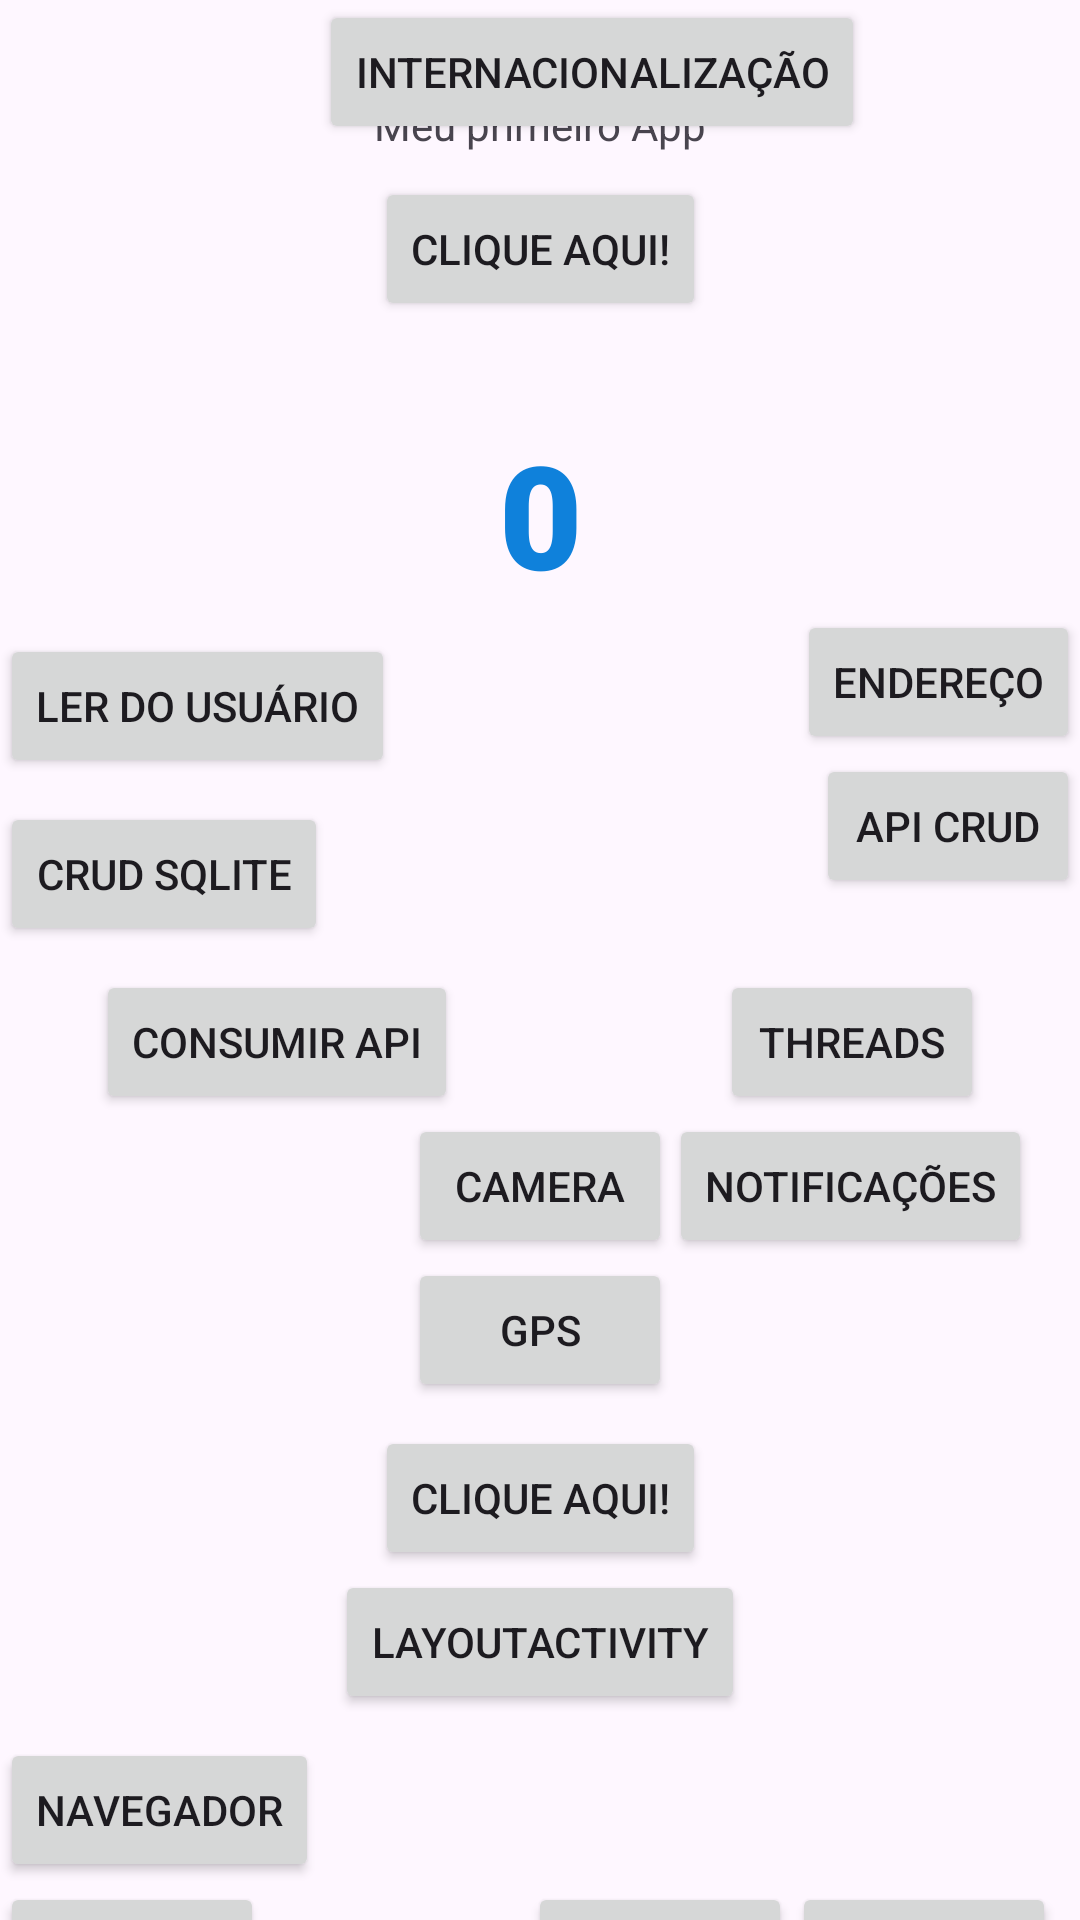

Produce the Android XML layout that renders to this screen, including the resource entries it uses.
<!-- AndroidManifest.xml: application theme Theme.AplicativoAula -->
<!-- res/layout/activity_main.xml -->
<?xml version="1.0" encoding="utf-8"?>
<androidx.constraintlayout.widget.ConstraintLayout xmlns:android="http://schemas.android.com/apk/res/android"
    xmlns:app="http://schemas.android.com/apk/res-auto"
    xmlns:tools="http://schemas.android.com/tools"
    android:id="@+id/main"
    android:layout_width="match_parent"
    android:layout_height="match_parent"
    tools:context=".MainActivity">

    <TextView
        android:id="@+id/textView"
        android:layout_width="wrap_content"
        android:layout_height="wrap_content"
        android:layout_marginTop="32dp"
        android:text="Meu primeiro App"
        app:layout_constraintEnd_toEndOf="parent"
        app:layout_constraintStart_toStartOf="parent"
        app:layout_constraintTop_toTopOf="parent" />

    <Button
        android:id="@+id/button"
        android:layout_width="wrap_content"
        android:layout_height="wrap_content"
        android:layout_marginTop="8dp"
        android:onClick="sortearNumero"
        android:text="Clique Aqui!"
        app:layout_constraintEnd_toEndOf="parent"
        app:layout_constraintStart_toStartOf="parent"
        app:layout_constraintTop_toBottomOf="@+id/textView" />

    <TextView
        android:id="@+id/txvNumero"
        android:layout_width="wrap_content"
        android:layout_height="wrap_content"
        android:layout_marginTop="32dp"
        android:fontFamily="sans-serif-black"
        android:text="0"
        android:textColor="#0F81DB"
        android:textSize="48sp"
        app:layout_constraintEnd_toEndOf="parent"
        app:layout_constraintStart_toStartOf="parent"
        app:layout_constraintTop_toBottomOf="@+id/button" />

    <Button
        android:id="@+id/button7"
        android:layout_width="wrap_content"
        android:layout_height="wrap_content"
        android:layout_marginTop="8dp"
        android:onClick="carregarActivityLerUsuario"
        android:text="Ler do Usuário"
        app:layout_constraintStart_toStartOf="parent"
        app:layout_constraintTop_toBottomOf="@+id/txvNumero" />

    <Button
        android:id="@+id/button6"
        android:layout_width="wrap_content"
        android:layout_height="wrap_content"
        android:layout_marginTop="8dp"
        android:onClick="carregarActivitySqlLite"
        android:text="CRUD SqLite"
        app:layout_constraintStart_toStartOf="parent"
        app:layout_constraintTop_toBottomOf="@+id/button7" />

    <Button
        android:id="@+id/button8"
        android:layout_width="wrap_content"
        android:layout_height="wrap_content"
        android:layout_marginStart="32dp"
        android:layout_marginTop="8dp"
        android:onClick="carregarActivityConsumirAPI"
        android:text="Consumir API"
        app:layout_constraintStart_toStartOf="parent"
        app:layout_constraintTop_toBottomOf="@+id/button6" />

    <Button
        android:id="@+id/button9"
        android:layout_width="wrap_content"
        android:layout_height="wrap_content"
        android:onClick="carregarActivityCamera"
        android:text="Camera"
        app:layout_constraintEnd_toEndOf="parent"
        app:layout_constraintStart_toStartOf="parent"
        app:layout_constraintTop_toBottomOf="@+id/button8" />

    <Button
        android:id="@+id/button11"
        android:layout_width="wrap_content"
        android:layout_height="wrap_content"
        android:onClick="carregarActivityGPS"
        android:text="GPS"
        app:layout_constraintEnd_toEndOf="parent"
        app:layout_constraintStart_toStartOf="parent"
        app:layout_constraintTop_toBottomOf="@+id/button9" />

    <Button
        android:id="@+id/button13"
        android:layout_width="wrap_content"
        android:layout_height="wrap_content"
        android:layout_marginTop="8dp"
        android:drawableTop="@drawable/account_box_24px"
        android:onClick="eventoBotao"
        android:text="Clique aqui!"
        app:layout_constraintEnd_toEndOf="parent"
        app:layout_constraintStart_toStartOf="parent"
        app:layout_constraintTop_toBottomOf="@+id/button11" />

    <Button
        android:id="@+id/button15"
        android:layout_width="wrap_content"
        android:layout_height="wrap_content"
        android:onClick="carregarActivityLayout"
        android:text="LayoutActivity"
        android:drawableTop="@drawable/manufacturing_24px"
        app:layout_constraintEnd_toEndOf="parent"
        app:layout_constraintStart_toStartOf="parent"
        app:layout_constraintTop_toBottomOf="@+id/button13" />

    <Button
        android:id="@+id/button17"
        android:layout_width="wrap_content"
        android:layout_height="wrap_content"
        android:layout_marginTop="8dp"
        android:onClick="abrirNavegador"
        android:text="Navegador"
        app:layout_constraintStart_toStartOf="parent"
        app:layout_constraintTop_toBottomOf="@+id/button15" />

    <Button
        android:id="@+id/button18"
        android:layout_width="wrap_content"
        android:layout_height="wrap_content"
        android:onClick="fazerLigacao"
        android:text="Call"
        app:layout_constraintStart_toStartOf="parent"
        app:layout_constraintTop_toBottomOf="@+id/button17" />

    <Button
        android:id="@+id/button19"
        android:layout_width="wrap_content"
        android:layout_height="wrap_content"
        android:layout_marginTop="9dp"
        android:onClick="verContato"
        android:text="Contato"
        app:layout_constraintStart_toEndOf="@+id/button18"
        app:layout_constraintTop_toBottomOf="@+id/button17" />

    <Button
        android:id="@+id/button20"
        android:layout_width="wrap_content"
        android:layout_height="wrap_content"
        android:onClick="verMaps"
        android:text="Maps"
        app:layout_constraintStart_toEndOf="@+id/button19"
        app:layout_constraintTop_toBottomOf="@+id/button17" />

    <Button
        android:id="@+id/button21"
        android:layout_width="wrap_content"
        android:layout_height="wrap_content"
        android:onClick="tocarMP3"
        android:text="MP3"
        app:layout_constraintStart_toEndOf="@+id/button20"
        app:layout_constraintTop_toBottomOf="@+id/button17" />

    <Button
        android:id="@+id/button22"
        android:layout_width="wrap_content"
        android:layout_height="wrap_content"
        android:onClick="carregarActivityInternacionalizacao"
        android:text="Internacionalização"
        app:layout_constraintStart_toEndOf="@+id/button17"
        tools:layout_editor_absoluteY="611dp" />

    <Button
        android:id="@+id/button24"
        android:layout_width="wrap_content"
        android:layout_height="wrap_content"
        android:layout_marginTop="8dp"
        android:layout_marginEnd="32dp"
        android:onClick="carregarActivityThreads"
        android:text="Threads"
        app:layout_constraintEnd_toEndOf="parent"
        app:layout_constraintTop_toBottomOf="@+id/button6" />

    <Button
        android:id="@+id/button25"
        android:layout_width="wrap_content"
        android:layout_height="wrap_content"
        android:layout_marginEnd="16dp"
        android:onClick="carregarActivityNotification"
        android:text="Notificações"
        app:layout_constraintEnd_toEndOf="parent"
        app:layout_constraintTop_toBottomOf="@+id/button24" />

    <Button
        android:id="@+id/button26"
        android:layout_width="wrap_content"
        android:layout_height="wrap_content"
        android:onClick="carregarActivityEndereco"
        android:text="Endereço"
        app:layout_constraintEnd_toEndOf="parent"
        app:layout_constraintTop_toBottomOf="@+id/txvNumero" />

    <Button
        android:id="@+id/button27"
        android:layout_width="wrap_content"
        android:layout_height="wrap_content"
        android:onClick="carregarActivityAPI_CRUD"
        android:text="API CRUD"
        app:layout_constraintEnd_toEndOf="parent"
        app:layout_constraintTop_toBottomOf="@+id/button26" />
</androidx.constraintlayout.widget.ConstraintLayout>
<!-- resources referenced by this layout -->
<resources>
  <style name="Theme.AplicativoAula" parent="Base.Theme.AplicativoAula" />
  <style name="Base.Theme.AplicativoAula" parent="Theme.Material3.DayNight.NoActionBar">
          
          
      </style>
</resources>
